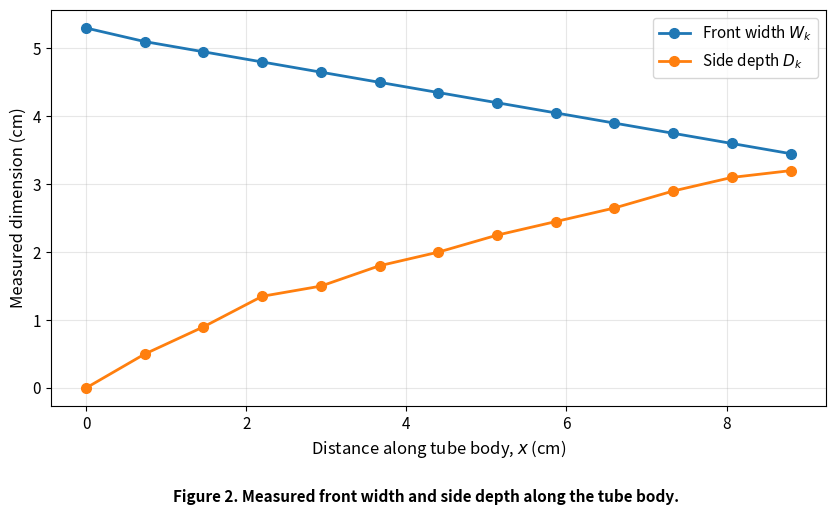

This chart was generated by the following Python code:
import numpy as np
import matplotlib.pyplot as plt

# Measurements from the toothpaste tube
front_width = np.array([
    5.30, 5.10, 4.95, 4.80, 4.65, 4.50, 4.35,
    4.20, 4.05, 3.90, 3.75, 3.60, 3.45
])

side_depth = np.array([
    0.00, 0.50, 0.90, 1.35, 1.50, 1.80, 2.00,
    2.25, 2.45, 2.65, 2.90, 3.10, 3.20
])

# The tube body is 8.8 cm long and has 13 measured points
tube_length = 8.8
x = np.linspace(0, tube_length, 13)

# Create the graph
fig, ax = plt.subplots(figsize=(10, 6))

ax.plot(
    x,
    front_width,
    marker="o",
    linewidth=2,
    markersize=7,
    label=r"Front width $W_k$"
)

ax.plot(
    x,
    side_depth,
    marker="o",
    linewidth=2,
    markersize=7,
    label=r"Side depth $D_k$"
)

# Axis labels
ax.set_xlabel(r"Distance along tube body, $x$ (cm)", fontsize=12)
ax.set_ylabel("Measured dimension (cm)", fontsize=12)

# Formatting
ax.grid(True, alpha=0.3)
ax.legend(fontsize=11)
ax.tick_params(axis="both", labelsize=11)

# Leave space beneath the graph for the figure caption
fig.subplots_adjust(bottom=0.22)

fig.text(
    0.5,
    0.06,
    "Figure 2. Measured front width and side depth along the tube body.",
    ha="center",
    fontsize=11,
    fontstyle="italic",
    fontweight="bold"
)

# Save a high-resolution copy for the IA
plt.savefig(
    "toothpaste_measurements_graph.png",
    dpi=300,
    bbox_inches="tight"
)

plt.show()
